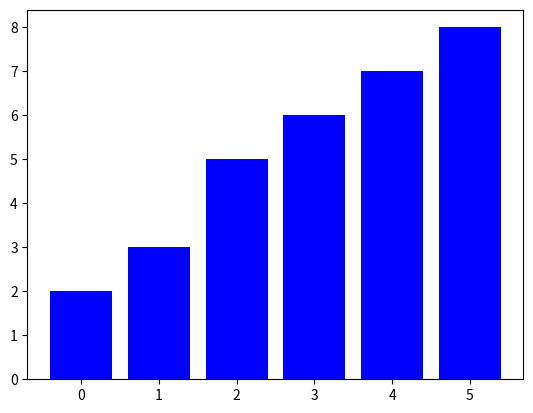

Write Python code to recreate this figure.
import matplotlib.pyplot as plt
import numpy as np
import time

def visualize_sort():
    nums = [5, 3, 8, 6, 7, 2]
    n = len(nums)

    fig, ax = plt.subplots()
    bars = ax.bar(range(len(nums)), nums, color='blue')

    def update_bars(nums):
        for bar, height in zip(bars, nums):
            bar.set_height(height)
        plt.pause(0.5)  # Pause to visualize each step

    for i in range(n):
        swapped = False
        for j in range(n - i - 1):
            if nums[j] > nums[j + 1]:
                nums[j], nums[j + 1] = nums[j + 1], nums[j]
                swapped = True
                ax.clear()
                bars = ax.bar(range(len(nums)), nums, color='blue')
                update_bars(nums)
        if not swapped:
            break

    plt.show()

visualize_sort()
